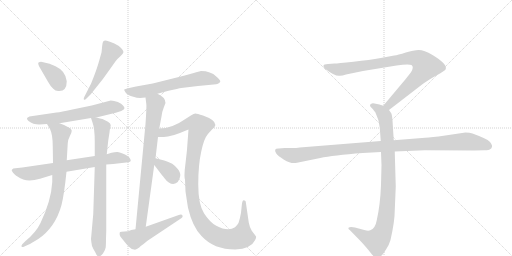
t = 0.00 s
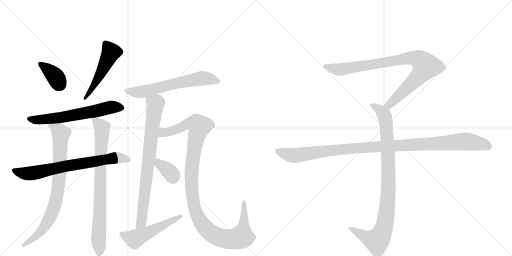
t = 2.37 s
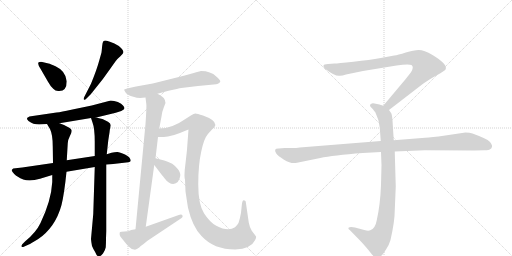
t = 4.75 s
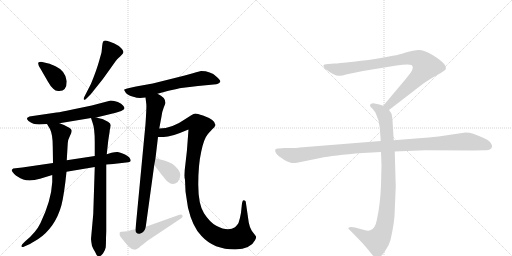
t = 7.12 s
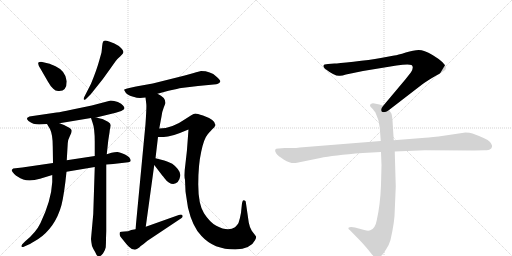
t = 9.49 s
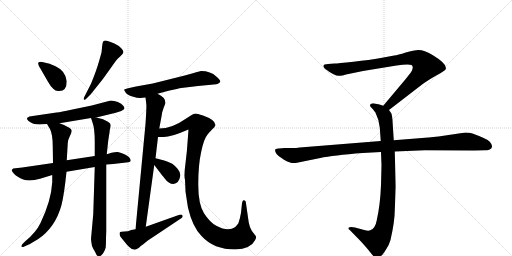
t = 11.87 s

The animated SVG that drew these frames (rendered in a browser with its animation timeline set to each time). Animation: 14 CSS @keyframes rules; one cycle of 11.87 s.

<svg version="1.1" viewBox="0 0 2048 1024" xmlns="http://www.w3.org/2000/svg">
  <g stroke="lightgray" stroke-dasharray="1,1" stroke-width="1" transform="scale(4, 4)">
    <line x1="0" y1="0" x2="256" y2="256"></line>
    <line x1="256" y1="0" x2="0" y2="256"></line>
    <line x1="128" y1="0" x2="128" y2="256"></line>
    <line x1="0" y1="128" x2="256" y2="128"></line>
    <line x1="256" y1="0" x2="512" y2="256"></line>
    <line x1="512" y1="0" x2="256" y2="256"></line>
    <line x1="384" y1="0" x2="384" y2="256"></line>
    <line x1="256" y1="128" x2="512" y2="128"></line>
  </g>
<g transform="scale(1, -1) translate(0, -850)">
   <style type="text/css">
    @keyframes keyframes0 {
      from {
       stroke: black;
       stroke-dashoffset: 364;
       stroke-width: 128;
       }
       54% {
       animation-timing-function: step-end;
       stroke: black;
       stroke-dashoffset: 0;
       stroke-width: 128;
       }
       to {
       stroke: black;
       stroke-width: 1024;
       }
       }
       #make-me-a-hanzi-animation-0 {
         animation: keyframes0 0.546224s both;
         animation-delay: 0.000000s;
         animation-timing-function: linear;
       }
    @keyframes keyframes1 {
      from {
       stroke: black;
       stroke-dashoffset: 511;
       stroke-width: 128;
       }
       62% {
       animation-timing-function: step-end;
       stroke: black;
       stroke-dashoffset: 0;
       stroke-width: 128;
       }
       to {
       stroke: black;
       stroke-width: 1024;
       }
       }
       #make-me-a-hanzi-animation-1 {
         animation: keyframes1 0.665853s both;
         animation-delay: 0.546224s;
         animation-timing-function: linear;
       }
    @keyframes keyframes2 {
      from {
       stroke: black;
       stroke-dashoffset: 633;
       stroke-width: 128;
       }
       67% {
       animation-timing-function: step-end;
       stroke: black;
       stroke-dashoffset: 0;
       stroke-width: 128;
       }
       to {
       stroke: black;
       stroke-width: 1024;
       }
       }
       #make-me-a-hanzi-animation-2 {
         animation: keyframes2 0.765137s both;
         animation-delay: 1.212077s;
         animation-timing-function: linear;
       }
    @keyframes keyframes3 {
      from {
       stroke: black;
       stroke-dashoffset: 726;
       stroke-width: 128;
       }
       70% {
       animation-timing-function: step-end;
       stroke: black;
       stroke-dashoffset: 0;
       stroke-width: 128;
       }
       to {
       stroke: black;
       stroke-width: 1024;
       }
       }
       #make-me-a-hanzi-animation-3 {
         animation: keyframes3 0.840820s both;
         animation-delay: 1.977214s;
         animation-timing-function: linear;
       }
    @keyframes keyframes4 {
      from {
       stroke: black;
       stroke-dashoffset: 818;
       stroke-width: 128;
       }
       73% {
       animation-timing-function: step-end;
       stroke: black;
       stroke-dashoffset: 0;
       stroke-width: 128;
       }
       to {
       stroke: black;
       stroke-width: 1024;
       }
       }
       #make-me-a-hanzi-animation-4 {
         animation: keyframes4 0.915690s both;
         animation-delay: 2.818034s;
         animation-timing-function: linear;
       }
    @keyframes keyframes5 {
      from {
       stroke: black;
       stroke-dashoffset: 814;
       stroke-width: 128;
       }
       73% {
       animation-timing-function: step-end;
       stroke: black;
       stroke-dashoffset: 0;
       stroke-width: 128;
       }
       to {
       stroke: black;
       stroke-width: 1024;
       }
       }
       #make-me-a-hanzi-animation-5 {
         animation: keyframes5 0.912435s both;
         animation-delay: 3.733724s;
         animation-timing-function: linear;
       }
    @keyframes keyframes6 {
      from {
       stroke: black;
       stroke-dashoffset: 634;
       stroke-width: 128;
       }
       67% {
       animation-timing-function: step-end;
       stroke: black;
       stroke-dashoffset: 0;
       stroke-width: 128;
       }
       to {
       stroke: black;
       stroke-width: 1024;
       }
       }
       #make-me-a-hanzi-animation-6 {
         animation: keyframes6 0.765951s both;
         animation-delay: 4.646159s;
         animation-timing-function: linear;
       }
    @keyframes keyframes7 {
      from {
       stroke: black;
       stroke-dashoffset: 799;
       stroke-width: 128;
       }
       72% {
       animation-timing-function: step-end;
       stroke: black;
       stroke-dashoffset: 0;
       stroke-width: 128;
       }
       to {
       stroke: black;
       stroke-width: 1024;
       }
       }
       #make-me-a-hanzi-animation-7 {
         animation: keyframes7 0.900228s both;
         animation-delay: 5.412109s;
         animation-timing-function: linear;
       }
    @keyframes keyframes8 {
      from {
       stroke: black;
       stroke-dashoffset: 1152;
       stroke-width: 128;
       }
       79% {
       animation-timing-function: step-end;
       stroke: black;
       stroke-dashoffset: 0;
       stroke-width: 128;
       }
       to {
       stroke: black;
       stroke-width: 1024;
       }
       }
       #make-me-a-hanzi-animation-8 {
         animation: keyframes8 1.187500s both;
         animation-delay: 6.312337s;
         animation-timing-function: linear;
       }
    @keyframes keyframes9 {
      from {
       stroke: black;
       stroke-dashoffset: 353;
       stroke-width: 128;
       }
       53% {
       animation-timing-function: step-end;
       stroke: black;
       stroke-dashoffset: 0;
       stroke-width: 128;
       }
       to {
       stroke: black;
       stroke-width: 1024;
       }
       }
       #make-me-a-hanzi-animation-9 {
         animation: keyframes9 0.537272s both;
         animation-delay: 7.499837s;
         animation-timing-function: linear;
       }
    @keyframes keyframes10 {
      from {
       stroke: black;
       stroke-dashoffset: 518;
       stroke-width: 128;
       }
       63% {
       animation-timing-function: step-end;
       stroke: black;
       stroke-dashoffset: 0;
       stroke-width: 128;
       }
       to {
       stroke: black;
       stroke-width: 1024;
       }
       }
       #make-me-a-hanzi-animation-10 {
         animation: keyframes10 0.671549s both;
         animation-delay: 8.037109s;
         animation-timing-function: linear;
       }
    @keyframes keyframes11 {
      from {
       stroke: black;
       stroke-dashoffset: 901;
       stroke-width: 128;
       }
       75% {
       animation-timing-function: step-end;
       stroke: black;
       stroke-dashoffset: 0;
       stroke-width: 128;
       }
       to {
       stroke: black;
       stroke-width: 1024;
       }
       }
       #make-me-a-hanzi-animation-11 {
         animation: keyframes11 0.983236s both;
         animation-delay: 8.708659s;
         animation-timing-function: linear;
       }
    @keyframes keyframes12 {
      from {
       stroke: black;
       stroke-dashoffset: 948;
       stroke-width: 128;
       }
       76% {
       animation-timing-function: step-end;
       stroke: black;
       stroke-dashoffset: 0;
       stroke-width: 128;
       }
       to {
       stroke: black;
       stroke-width: 1024;
       }
       }
       #make-me-a-hanzi-animation-12 {
         animation: keyframes12 1.021484s both;
         animation-delay: 9.691895s;
         animation-timing-function: linear;
       }
    @keyframes keyframes13 {
      from {
       stroke: black;
       stroke-dashoffset: 1108;
       stroke-width: 128;
       }
       78% {
       animation-timing-function: step-end;
       stroke: black;
       stroke-dashoffset: 0;
       stroke-width: 128;
       }
       to {
       stroke: black;
       stroke-width: 1024;
       }
       }
       #make-me-a-hanzi-animation-13 {
         animation: keyframes13 1.151693s both;
         animation-delay: 10.713379s;
         animation-timing-function: linear;
       }
</style>
<path d="M 267 525 Q 263 566 222 585 Q 202 594 194 596 L 173 601 Q 165 604 159 602 Q 145 602 162 575 L 192 523 Q 203 503 213 495 Q 223 484 237 486 Q 267 486 267 525 Z" fill="lightgray"></path> 
<path d="M 363 473 L 410 532 Q 411 533 441 575 L 463 606 Q 469 615 481.5 625.5 Q 494 636 494 642 Q 494 648 485 657 Q 478 667 457.5 676.5 Q 437 686 427 687.5 Q 417 689 413.5 685.5 Q 410 682 408.5 665 Q 407 648 406 640 L 397 608 Q 387 571 364 515 L 337 462 Q 333 454 336 451.5 Q 339 449 347 457 L 363 473 Z" fill="lightgray"></path> 
<path d="M 385 380 L 463 399 L 485 406 Q 498 412 498 417 Q 498 422 492 428 Q 487 436 471.5 442 Q 456 448 443 448 L 367 428 L 285 411 Q 246 402 226 400 L 131 386 Q 116 386 108 378 Q 107 372 114 366 Q 132 352 157 352 L 188 354 L 238 357 L 364 378 L 385 380 Z" fill="lightgray"></path> 
<path d="M 212 198 L 89 180 L 53 176 Q 49 174 47 170 Q 46 166 57 154 Q 68 142 93 132.5 Q 118 123 160 135 L 209 150 L 266 163 L 379 182 L 425 192 L 453 194 L 513 201 Q 521 202 523 206 Q 523 221 500 232 Q 477 243 468 242 Q 459 241 446 239 L 427 233 L 379 226 L 267 209 L 212 198 Z" fill="lightgray"></path> 
<path d="M 188 354 L 200 334 Q 211 312 211 264 L 212 198 L 209 150 L 209 122 Q 205 48 162 -42 Q 144 -80 101 -115 L 89 -127 Q 85 -132 86 -136 Q 88 -139 93 -138 L 115 -128 Q 122 -125 153 -106 Q 184 -86 209 -51 Q 234 -15 246 30 Q 257 74 266 163 L 267 209 L 271 277 Q 272 292 280 307 Q 287 321 287 327 Q 287 332 279 338 Q 260 350 238 357 C 210 367 173 380 188 354 Z" fill="lightgray"></path> 
<path d="M 379 182 L 373 -6 L 364 -106 Q 365 -119 368 -134 Q 371 -142 381 -159 Q 388 -176 395 -176 Q 402 -176 412 -164 Q 421 -151 423 -139 Q 424 -126 424 -104 L 425 -75 L 425 192 L 427 233 L 433 288 L 438 320 Q 439 334 441 338 L 443 349 Q 443 356 432 363 L 412 373 Q 411 374 385 380 C 361 386 361 386 364 378 L 370 360 Q 379 337 379 282 L 379 226 L 379 182 Z" fill="lightgray"></path> 
<path d="M 630 475 L 674 487 Q 715 496 725 498 L 792 506 L 865 513 Q 880 517 881 524 Q 883 529 865 544 Q 843 566 804 566 L 789 562 Q 787 562 775 558 L 739 548 L 611 516 L 544 504 L 517 498 Q 498 493 496 491 L 503 479 Q 509 470 529.5 464 Q 550 458 560 458 L 582 460 L 630 475 Z" fill="lightgray"></path> 
<path d="M 637 336 L 646 384 Q 649 406 655 420 L 662 438 Q 662 461 630 475 C 604 490 578 490 582 460 L 585 435 Q 587 427 582 354 L 542 -67 C 539 -97 579 -87 583 -57 L 617 190 L 622 217 L 632 302 L 637 336 Z" fill="lightgray"></path> 
<path d="M 742 85 Q 743 76 752 19 Q 770 -58 806 -94 Q 855 -148 941 -148 Q 1004 -145 1020 -111 Q 1027 -98 1023 -94 L 1007 -73 Q 999 -61 995 -40 L 983 43 Q 983 46 978 48 Q 977 50 972 48 Q 970 46 968 37 L 964 -1 Q 960 -25 954 -42 Q 948 -52 940 -59 Q 912 -78 865 -53 Q 839 -39 816 -3 Q 793 33 793 112 Q 793 191 805 244 Q 816 296 831 313 Q 846 330 848 332 Q 860 342 861 348 Q 865 369 812 388 Q 788 396 782 396 Q 775 395 765 389 L 740 373 Q 688 336 637 336 C 607 333 602 302 632 302 L 655 302 Q 685 302 744 328 L 754 332 L 748 252 Q 748 249 742 197 Q 735 145 740 131 L 742 85 Z" fill="lightgray"></path> 
<path d="M 617 190 L 649 148 Q 652 145 658 137 Q 675 114 693 114 Q 716 116 721 146 Q 723 159 711 174 Q 698 189 689 195 Q 669 205 657 208 L 622 217 C 593 224 599 214 617 190 Z" fill="lightgray"></path> 
<path d="M 542 -67 L 525 -70 Q 513 -76 498 -76 Q 483 -76 480.5 -78 Q 478 -80 478.5 -87.5 Q 479 -95 486 -102 L 503 -123 Q 506 -127 517 -137.5 Q 528 -148 536 -148 Q 544 -151 557 -140 Q 561 -134 573 -127 L 590 -113 L 725 -23 Q 733 -18 730 -12 Q 727 -6 715 -10 L 583 -57 L 542 -67 Z" fill="lightgray"></path> 
<path d="M 1556 410 L 1687 511 Q 1708 527 1745 548 Q 1783 569 1783 574 Q 1790 594 1730 630 Q 1696 650 1675 650 Q 1655 650 1623 640 Q 1591 630 1577 628 L 1523 618 Q 1479 610 1414 603 Q 1350 596 1338 596 L 1312 594 Q 1294 594 1294 587 Q 1292 583 1300 575 Q 1342 543 1360 547 Q 1369 547 1384 552 L 1452 566 L 1586 588 Q 1633 595 1646 590 Q 1657 582 1644 561 L 1622 533 L 1533 427 C 1514 404 1532 392 1556 410 Z" fill="lightgray"></path> 
<path d="M 1524 242 L 1526 189 L 1524 110 Q 1521 31 1507 -31 Q 1501 -65 1481 -71 Q 1474 -75 1457 -70 L 1420 -60 Q 1400 -56 1394 -61 Q 1392 -66 1399 -70 L 1442 -114 Q 1467 -141 1480 -158 Q 1493 -175 1498 -178 Q 1510 -188 1524 -174 Q 1531 -169 1544 -148 Q 1556 -131 1562 -110 Q 1579 -36 1579 8 L 1583 104 L 1579 244 L 1575 289 L 1570 368 Q 1568 391 1565 397 L 1556 410 C 1549 422 1549 422 1533 427 L 1518 432 L 1498 436 Q 1488 438 1484 434 Q 1480 433 1480 428 Q 1480 423 1488 417 Q 1500 403 1502 399 Q 1517 369 1519 340 L 1523 286 L 1524 242 Z" fill="lightgray"></path> 
<path d="M 1523 286 L 1199 260 Q 1185 258 1169 258 L 1139 258 L 1115 256 Q 1092 257 1105 236 Q 1111 227 1136 211 Q 1162 195 1183 198 L 1281 218 Q 1331 229 1451 238 L 1524 242 L 1579 244 L 1699 249 L 1896 248 L 1939 249 Q 1956 249 1960 253 Q 1966 255 1968 263 Q 1970 270 1959 283 Q 1948 295 1890 316 Q 1879 320 1862 320 L 1754 304 Q 1709 299 1688 298 L 1575 289 L 1523 286 Z" fill="lightgray"></path> 
      <clipPath id="make-me-a-hanzi-clip-0">
      <path d="M 267 525 Q 263 566 222 585 Q 202 594 194 596 L 173 601 Q 165 604 159 602 Q 145 602 162 575 L 192 523 Q 203 503 213 495 Q 223 484 237 486 Q 267 486 267 525 Z" fill="lightgray"></path>
      </clipPath>
      <path clip-path="url(#make-me-a-hanzi-clip-0)" d="M 165 590 L 213 553 L 239 513 " fill="none" id="make-me-a-hanzi-animation-0" stroke-dasharray="236 472" stroke-linecap="round"></path>

      <clipPath id="make-me-a-hanzi-clip-1">
      <path d="M 363 473 L 410 532 Q 411 533 441 575 L 463 606 Q 469 615 481.5 625.5 Q 494 636 494 642 Q 494 648 485 657 Q 478 667 457.5 676.5 Q 437 686 427 687.5 Q 417 689 413.5 685.5 Q 410 682 408.5 665 Q 407 648 406 640 L 397 608 Q 387 571 364 515 L 337 462 Q 333 454 336 451.5 Q 339 449 347 457 L 363 473 Z" fill="lightgray"></path>
      </clipPath>
      <path clip-path="url(#make-me-a-hanzi-clip-1)" d="M 422 678 L 443 641 L 440 632 L 385 523 L 340 456 " fill="none" id="make-me-a-hanzi-animation-1" stroke-dasharray="383 766" stroke-linecap="round"></path>

      <clipPath id="make-me-a-hanzi-clip-2">
      <path d="M 385 380 L 463 399 L 485 406 Q 498 412 498 417 Q 498 422 492 428 Q 487 436 471.5 442 Q 456 448 443 448 L 367 428 L 285 411 Q 246 402 226 400 L 131 386 Q 116 386 108 378 Q 107 372 114 366 Q 132 352 157 352 L 188 354 L 238 357 L 364 378 L 385 380 Z" fill="lightgray"></path>
      </clipPath>
      <path clip-path="url(#make-me-a-hanzi-clip-2)" d="M 117 375 L 151 370 L 242 379 L 447 422 L 489 419 " fill="none" id="make-me-a-hanzi-animation-2" stroke-dasharray="505 1010" stroke-linecap="round"></path>

      <clipPath id="make-me-a-hanzi-clip-3">
      <path d="M 212 198 L 89 180 L 53 176 Q 49 174 47 170 Q 46 166 57 154 Q 68 142 93 132.5 Q 118 123 160 135 L 209 150 L 266 163 L 379 182 L 425 192 L 453 194 L 513 201 Q 521 202 523 206 Q 523 221 500 232 Q 477 243 468 242 Q 459 241 446 239 L 427 233 L 379 226 L 267 209 L 212 198 Z" fill="lightgray"></path>
      </clipPath>
      <path clip-path="url(#make-me-a-hanzi-clip-3)" d="M 54 169 L 82 159 L 121 156 L 466 219 L 515 209 " fill="none" id="make-me-a-hanzi-animation-3" stroke-dasharray="598 1196" stroke-linecap="round"></path>

      <clipPath id="make-me-a-hanzi-clip-4">
      <path d="M 188 354 L 200 334 Q 211 312 211 264 L 212 198 L 209 150 L 209 122 Q 205 48 162 -42 Q 144 -80 101 -115 L 89 -127 Q 85 -132 86 -136 Q 88 -139 93 -138 L 115 -128 Q 122 -125 153 -106 Q 184 -86 209 -51 Q 234 -15 246 30 Q 257 74 266 163 L 267 209 L 271 277 Q 272 292 280 307 Q 287 321 287 327 Q 287 332 279 338 Q 260 350 238 357 C 210 367 173 380 188 354 Z" fill="lightgray"></path>
      </clipPath>
      <path clip-path="url(#make-me-a-hanzi-clip-4)" d="M 194 351 L 244 316 L 236 120 L 227 63 L 200 -20 L 170 -69 L 138 -102 L 91 -133 " fill="none" id="make-me-a-hanzi-animation-4" stroke-dasharray="690 1380" stroke-linecap="round"></path>

      <clipPath id="make-me-a-hanzi-clip-5">
      <path d="M 379 182 L 373 -6 L 364 -106 Q 365 -119 368 -134 Q 371 -142 381 -159 Q 388 -176 395 -176 Q 402 -176 412 -164 Q 421 -151 423 -139 Q 424 -126 424 -104 L 425 -75 L 425 192 L 427 233 L 433 288 L 438 320 Q 439 334 441 338 L 443 349 Q 443 356 432 363 L 412 373 Q 411 374 385 380 C 361 386 361 386 364 378 L 370 360 Q 379 337 379 282 L 379 226 L 379 182 Z" fill="lightgray"></path>
      </clipPath>
      <path clip-path="url(#make-me-a-hanzi-clip-5)" d="M 370 375 L 408 339 L 396 -167 " fill="none" id="make-me-a-hanzi-animation-5" stroke-dasharray="686 1372" stroke-linecap="round"></path>

      <clipPath id="make-me-a-hanzi-clip-6">
      <path d="M 630 475 L 674 487 Q 715 496 725 498 L 792 506 L 865 513 Q 880 517 881 524 Q 883 529 865 544 Q 843 566 804 566 L 789 562 Q 787 562 775 558 L 739 548 L 611 516 L 544 504 L 517 498 Q 498 493 496 491 L 503 479 Q 509 470 529.5 464 Q 550 458 560 458 L 582 460 L 630 475 Z" fill="lightgray"></path>
      </clipPath>
      <path clip-path="url(#make-me-a-hanzi-clip-6)" d="M 502 486 L 581 485 L 804 537 L 873 525 " fill="none" id="make-me-a-hanzi-animation-6" stroke-dasharray="506 1012" stroke-linecap="round"></path>

      <clipPath id="make-me-a-hanzi-clip-7">
      <path d="M 637 336 L 646 384 Q 649 406 655 420 L 662 438 Q 662 461 630 475 C 604 490 578 490 582 460 L 585 435 Q 587 427 582 354 L 542 -67 C 539 -97 579 -87 583 -57 L 617 190 L 622 217 L 632 302 L 637 336 Z" fill="lightgray"></path>
      </clipPath>
      <path clip-path="url(#make-me-a-hanzi-clip-7)" d="M 590 455 L 622 435 L 565 -40 L 547 -60 " fill="none" id="make-me-a-hanzi-animation-7" stroke-dasharray="671 1342" stroke-linecap="round"></path>

      <clipPath id="make-me-a-hanzi-clip-8">
      <path d="M 742 85 Q 743 76 752 19 Q 770 -58 806 -94 Q 855 -148 941 -148 Q 1004 -145 1020 -111 Q 1027 -98 1023 -94 L 1007 -73 Q 999 -61 995 -40 L 983 43 Q 983 46 978 48 Q 977 50 972 48 Q 970 46 968 37 L 964 -1 Q 960 -25 954 -42 Q 948 -52 940 -59 Q 912 -78 865 -53 Q 839 -39 816 -3 Q 793 33 793 112 Q 793 191 805 244 Q 816 296 831 313 Q 846 330 848 332 Q 860 342 861 348 Q 865 369 812 388 Q 788 396 782 396 Q 775 395 765 389 L 740 373 Q 688 336 637 336 C 607 333 602 302 632 302 L 655 302 Q 685 302 744 328 L 754 332 L 748 252 Q 748 249 742 197 Q 735 145 740 131 L 742 85 Z" fill="lightgray"></path>
      </clipPath>
      <path clip-path="url(#make-me-a-hanzi-clip-8)" d="M 638 307 L 652 319 L 695 328 L 759 357 L 785 356 L 798 345 L 772 225 L 767 94 L 784 -1 L 812 -51 L 835 -75 L 873 -98 L 907 -106 L 934 -107 L 967 -97 L 977 -21 L 975 41 " fill="none" id="make-me-a-hanzi-animation-8" stroke-dasharray="1024 2048" stroke-linecap="round"></path>

      <clipPath id="make-me-a-hanzi-clip-9">
      <path d="M 617 190 L 649 148 Q 652 145 658 137 Q 675 114 693 114 Q 716 116 721 146 Q 723 159 711 174 Q 698 189 689 195 Q 669 205 657 208 L 622 217 C 593 224 599 214 617 190 Z" fill="lightgray"></path>
      </clipPath>
      <path clip-path="url(#make-me-a-hanzi-clip-9)" d="M 626 209 L 682 159 L 692 139 " fill="none" id="make-me-a-hanzi-animation-9" stroke-dasharray="225 450" stroke-linecap="round"></path>

      <clipPath id="make-me-a-hanzi-clip-10">
      <path d="M 542 -67 L 525 -70 Q 513 -76 498 -76 Q 483 -76 480.5 -78 Q 478 -80 478.5 -87.5 Q 479 -95 486 -102 L 503 -123 Q 506 -127 517 -137.5 Q 528 -148 536 -148 Q 544 -151 557 -140 Q 561 -134 573 -127 L 590 -113 L 725 -23 Q 733 -18 730 -12 Q 727 -6 715 -10 L 583 -57 L 542 -67 Z" fill="lightgray"></path>
      </clipPath>
      <path clip-path="url(#make-me-a-hanzi-clip-10)" d="M 485 -84 L 519 -101 L 549 -102 L 722 -15 " fill="none" id="make-me-a-hanzi-animation-10" stroke-dasharray="390 780" stroke-linecap="round"></path>

      <clipPath id="make-me-a-hanzi-clip-11">
      <path d="M 1556 410 L 1687 511 Q 1708 527 1745 548 Q 1783 569 1783 574 Q 1790 594 1730 630 Q 1696 650 1675 650 Q 1655 650 1623 640 Q 1591 630 1577 628 L 1523 618 Q 1479 610 1414 603 Q 1350 596 1338 596 L 1312 594 Q 1294 594 1294 587 Q 1292 583 1300 575 Q 1342 543 1360 547 Q 1369 547 1384 552 L 1452 566 L 1586 588 Q 1633 595 1646 590 Q 1657 582 1644 561 L 1622 533 L 1533 427 C 1514 404 1532 392 1556 410 Z" fill="lightgray"></path>
      </clipPath>
      <path clip-path="url(#make-me-a-hanzi-clip-11)" d="M 1303 584 L 1362 572 L 1620 616 L 1651 619 L 1682 609 L 1703 585 L 1690 563 L 1575 447 L 1556 430 L 1543 429 " fill="none" id="make-me-a-hanzi-animation-11" stroke-dasharray="773 1546" stroke-linecap="round"></path>

      <clipPath id="make-me-a-hanzi-clip-12">
      <path d="M 1524 242 L 1526 189 L 1524 110 Q 1521 31 1507 -31 Q 1501 -65 1481 -71 Q 1474 -75 1457 -70 L 1420 -60 Q 1400 -56 1394 -61 Q 1392 -66 1399 -70 L 1442 -114 Q 1467 -141 1480 -158 Q 1493 -175 1498 -178 Q 1510 -188 1524 -174 Q 1531 -169 1544 -148 Q 1556 -131 1562 -110 Q 1579 -36 1579 8 L 1583 104 L 1579 244 L 1575 289 L 1570 368 Q 1568 391 1565 397 L 1556 410 C 1549 422 1549 422 1533 427 L 1518 432 L 1498 436 Q 1488 438 1484 434 Q 1480 433 1480 428 Q 1480 423 1488 417 Q 1500 403 1502 399 Q 1517 369 1519 340 L 1523 286 L 1524 242 Z" fill="lightgray"></path>
      </clipPath>
      <path clip-path="url(#make-me-a-hanzi-clip-12)" d="M 1489 426 L 1519 411 L 1535 393 L 1546 343 L 1554 111 L 1542 -32 L 1524 -92 L 1505 -113 L 1468 -102 L 1400 -64 " fill="none" id="make-me-a-hanzi-animation-12" stroke-dasharray="820 1640" stroke-linecap="round"></path>

      <clipPath id="make-me-a-hanzi-clip-13">
      <path d="M 1523 286 L 1199 260 Q 1185 258 1169 258 L 1139 258 L 1115 256 Q 1092 257 1105 236 Q 1111 227 1136 211 Q 1162 195 1183 198 L 1281 218 Q 1331 229 1451 238 L 1524 242 L 1579 244 L 1699 249 L 1896 248 L 1939 249 Q 1956 249 1960 253 Q 1966 255 1968 263 Q 1970 270 1959 283 Q 1948 295 1890 316 Q 1879 320 1862 320 L 1754 304 Q 1709 299 1688 298 L 1575 289 L 1523 286 Z" fill="lightgray"></path>
      </clipPath>
      <path clip-path="url(#make-me-a-hanzi-clip-13)" d="M 1111 246 L 1141 234 L 1184 228 L 1424 258 L 1858 284 L 1925 275 L 1955 265 " fill="none" id="make-me-a-hanzi-animation-13" stroke-dasharray="980 1960" stroke-linecap="round"></path>

</g>
</svg>
